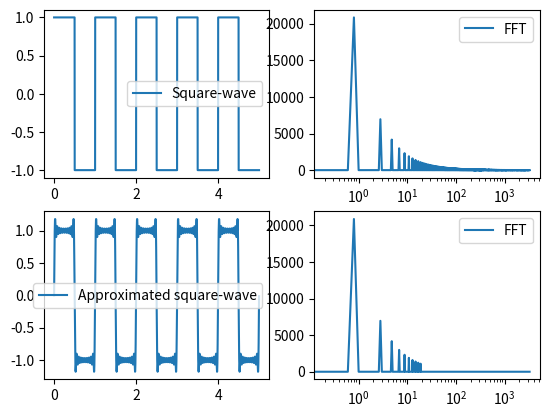

Recreate this plot in Python.
from math import e, floor, log2, pi, sin
from time import time

import matplotlib.pyplot as plt


def fft(f):
    n = len(f)
    if n == 1:
        return f
    else:
        half_n = n//2
        g = fft(f[::2])
        u = fft(f[1::2])
        c_k_1 = [g[k] + u[k] * e**(-2 * pi * 1j * k / n) for k in range(half_n)]
        c_k_2 = [g[k] - u[k] * e**(-2 * pi * 1j * k / n) for k in range(half_n)]
        c_k_1.extend(c_k_2)
        return c_k_1


def linspace(start, stop, n):
    n = int(n)
    step_size = (stop - start)/n
    return [start + step_size * i for i in range(0, n)]


def arange(start, step_size, n=1):
    n = int(n)
    return [start + step_size * i for i in range(0, n)]


def padded_fft(f):
    if log2(len(f)) % 1: # if the length of n is no power of 2
        next_power_of_2 = log2(len(f)) - log2(len(f)) % 1 + 1
        padding = [0 for i in range(0, int(2**next_power_of_2) - len(f))]
    padded_f = f[:] + padding
    return fft(padded_f)[:len(f)]


def fft_freq(len_t, sample_rate):
    return [1/sample_rate * i/len_t - 1/(sample_rate * len_t) for i in range(len_t//2)]


def rectwave(peak, frequency, time, phase, reference): # adapted from iphipy
    T = 1/frequency
    exp = floor(2*(time-phase)/T)
    return peak * pow(-1, exp) + reference


def approx_rectwave(peak, frequency, time, phase, reference, terms):
    terms = [1/n * peak * sin(2 * pi * frequency * time * n + phase) for n in range(1, terms*2 + 1, 2)]
    return 4/pi * sum(terms) + reference


values = 2**15
min_value = 0
max_value = 5
sample_rate = values / (max_value - min_value)

t = linspace(min_value, max_value, values)

##
wave = [rectwave(1, 1, x, 0, 0) for x in t]
t1 = time()
wave_fft = fft(wave)[:len(t)//2]
t2 = time()
print(t2-t1)
wave_fft = [abs(x) for x in wave_fft]

wave_fft_freq = fft_freq(len(wave), 1/sample_rate)

plt.subplot(2, 2, 1)
plt.plot(t, wave, label="Square-wave")
plt.legend()
plt.subplot(2, 2, 2)
plt.semilogx(wave_fft_freq, wave_fft, label="FFT")
plt.legend()

##
wave = [approx_rectwave(1, 1, x, 0, 0, 10) for x in t]
wave_fft = fft(wave)[:len(t)//2]
wave_fft = [abs(x) for x in wave_fft]

wave_fft_freq = fft_freq(len(wave), 1/sample_rate)

plt.subplot(2, 2, 3)
plt.plot(t, wave, label="Approximated square-wave")
plt.legend()
plt.subplot(2, 2, 4)
plt.semilogx(wave_fft_freq, wave_fft, label="FFT")
plt.legend()


plt.show()